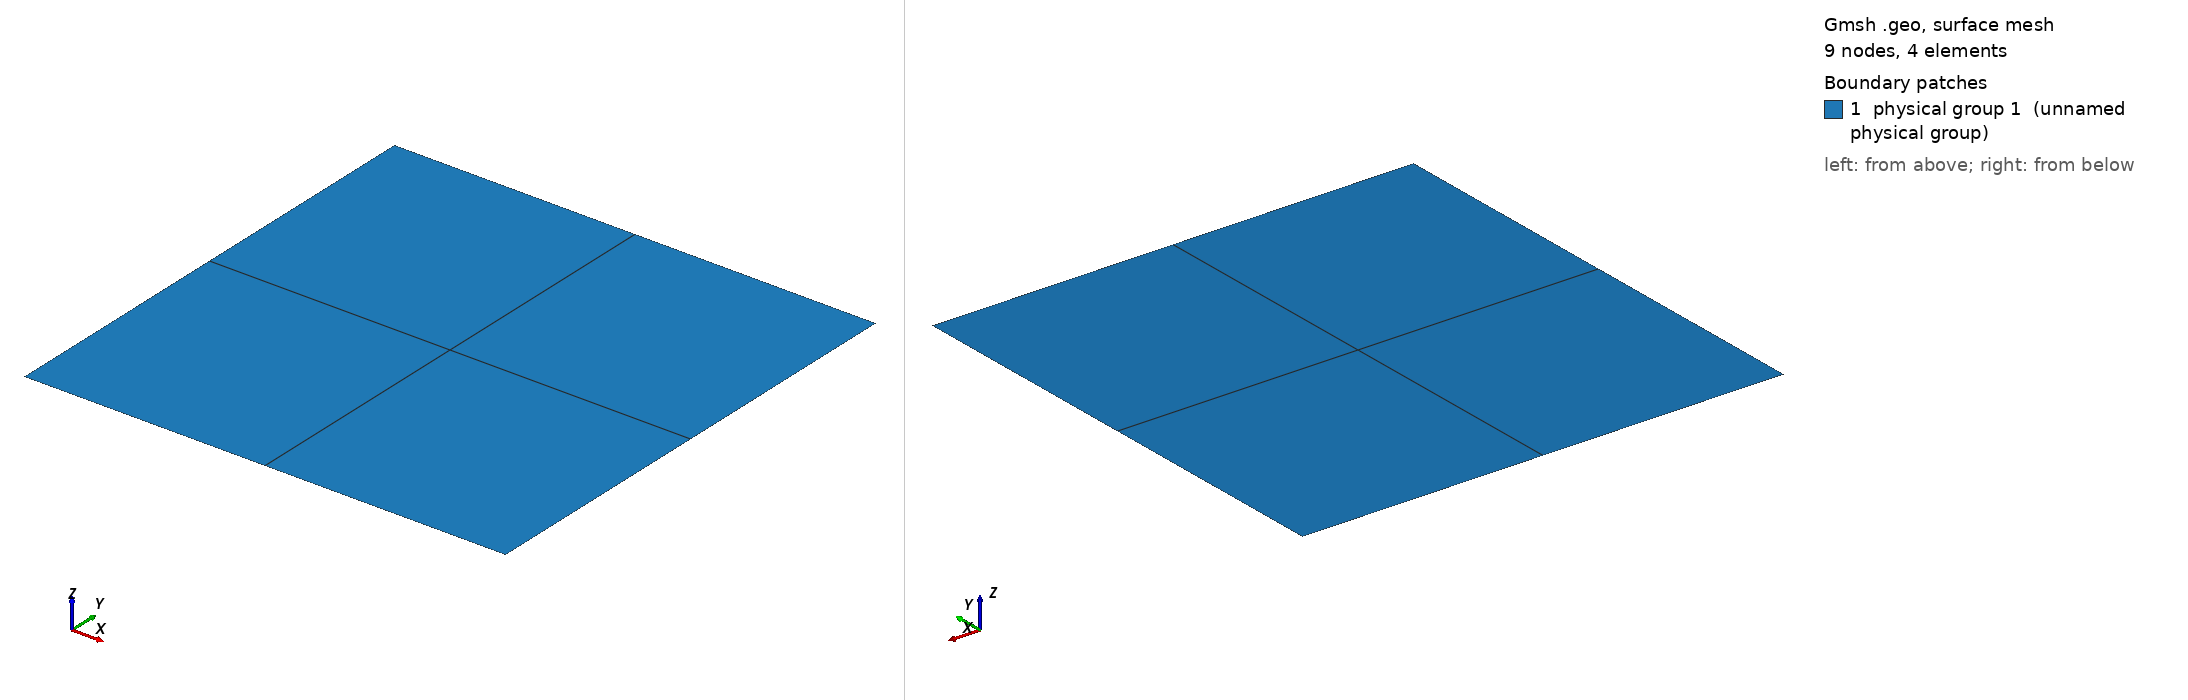

Gmsh geometry script, surface-meshed: 9 nodes, 4 surface elements. Boundary patches (legend numbers): 1 physical group 1 (unnamed physical group). Left view from above one corner, right view from below the opposite corner. Legend entries are the model's physical surfaces. The drawing asked Gmsh for element sizes between 1% and 20% of the model's largest extent; the script's own settings can give other sizes.

=== box.geo (drawn) ===
// This variable is a characteristic length and it controles the mesh size around a Point.
// It is possible to specify more than one variable for this purpose.
h = 0.5;

// These variables control the dimensions
L = 1.0;
H = 1.0;

// Points contains the x, y and z coordinate and the characteristic length of the Point.
Point(1) = {0,0,0,h};
Point(2) = {L,0,0,h};
Point(3) = {L,H,0,h};
Point(4) = {0,H,0,h};

// A Line is basically a connection between two Points. A good practice is to connect the
// Points in a counter-clockwise fashion.
Line(1) = {1,2};
Line(2) = {2,3};
Line(3) = {3,4};
Line(4) = {4,1};

// A Line Loop is the connection of Lines that defines an area. Again it is good practice
// to do this in a counter-clockwise fashion.
Line Loop(1) = {1,2,3,4};

// From the Line Loop it is now possible to create a surface, in this case a Plane Surface.
Plane Surface(1) = {1};

// From the Plane Surface a Physical Surface is generated, this makes is possible to only
// save elements which are defined on the area specified by the Line Loop.
Physical Surface(1) = {1};

Transfinite Curve {1, 2, 3, 4} = 3 Using Progression 1;
Transfinite Surface {1};
Recombine Surface {1};
